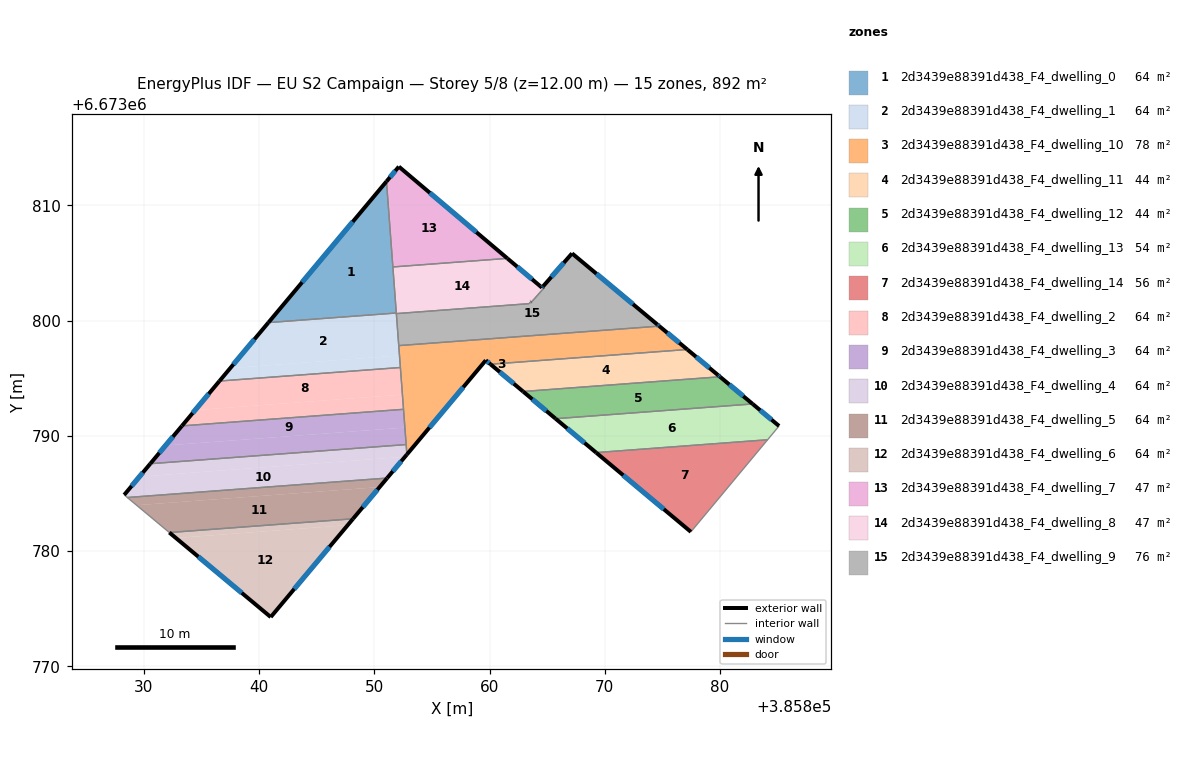
=== STOREY PLAN SPEC (per zone: floor XY polygon, exterior-wall plan segments, windows/doors) ===
zone 1: 2d3439e88391d438_F4_dwelling_0  (63.7 m²)
  floor: (385851.05, 6673812.09) (385851.91, 6673800.67) (385840.80, 6673799.84)
  exterior wall: (385851.05, 6673812.09) – (385840.80, 6673799.84)  [16.0 m]
    window: (385848.12, 6673808.59) – (385843.73, 6673803.34)  [8.8 m²]
  interior walls: 3
zone 2: 2d3439e88391d438_F4_dwelling_1  (63.7 m²)
  floor: (385851.91, 6673800.67) (385852.18, 6673796.98) (385837.49, 6673795.88) (385840.80, 6673799.84)
  floor: (385852.18, 6673796.98) (385852.26, 6673795.94) (385836.56, 6673794.77) (385837.49, 6673795.88)
  exterior wall: (385840.80, 6673799.84) – (385836.56, 6673794.76)  [6.6 m]
    window: (385839.59, 6673798.39) – (385837.77, 6673796.21)  [3.6 m²]
  interior walls: 5
zone 3: 2d3439e88391d438_F4_dwelling_10  (78.1 m²)
  floor: (385877.16, 6673797.50) (385860.08, 6673796.22) (385859.67, 6673796.57) (385852.83, 6673788.39) (385852.12, 6673797.84) (385874.73, 6673799.53)
  exterior wall: (385877.16, 6673797.50) – (385874.73, 6673799.53)  [3.2 m]
    window: (385876.47, 6673798.08) – (385875.42, 6673798.95)  [1.7 m²]
  exterior wall: (385859.67, 6673796.57) – (385860.08, 6673796.22)  [0.5 m]
    window: (385859.79, 6673796.47) – (385859.96, 6673796.32)  [0.3 m²]
  exterior wall: (385852.83, 6673788.39) – (385859.67, 6673796.57)  [10.7 m]
    window: (385854.78, 6673790.73) – (385857.72, 6673794.23)  [5.9 m²]
  interior walls: 6
zone 4: 2d3439e88391d438_F4_dwelling_11  (44.1 m²)
  floor: (385879.84, 6673795.27) (385880.00, 6673795.13) (385862.91, 6673793.86) (385860.08, 6673796.22) (385877.16, 6673797.50)
  exterior wall: (385879.84, 6673795.27) – (385877.16, 6673797.50)  [3.5 m]
    window: (385879.07, 6673795.91) – (385877.93, 6673796.87)  [1.9 m²]
  exterior wall: (385880.00, 6673795.13) – (385879.84, 6673795.27)  [0.2 m]
    window: (385879.95, 6673795.17) – (385879.88, 6673795.23)  [0.1 m²]
  exterior wall: (385860.08, 6673796.22) – (385862.91, 6673793.86)  [3.7 m]
    window: (385860.89, 6673795.55) – (385862.10, 6673794.53)  [2.0 m²]
  interior walls: 2
zone 5: 2d3439e88391d438_F4_dwelling_12  (44.0 m²)
  floor: (385882.83, 6673792.78) (385865.73, 6673791.50) (385862.91, 6673793.86) (385880.00, 6673795.13)
  exterior wall: (385862.91, 6673793.86) – (385865.73, 6673791.50)  [3.7 m]
    window: (385863.72, 6673793.18) – (385864.93, 6673792.17)  [2.0 m²]
  exterior wall: (385882.83, 6673792.78) – (385880.00, 6673795.13)  [3.7 m]
    window: (385882.02, 6673793.45) – (385880.81, 6673794.46)  [2.0 m²]
  interior walls: 2
zone 6: 2d3439e88391d438_F4_dwelling_13  (53.6 m²)
  floor: (385885.13, 6673790.86) (385884.13, 6673789.67) (385869.25, 6673788.55) (385865.73, 6673791.50) (385882.83, 6673792.78)
  exterior wall: (385865.73, 6673791.50) – (385869.25, 6673788.55)  [4.6 m]
    window: (385866.74, 6673790.66) – (385868.24, 6673789.40)  [2.5 m²]
  exterior wall: (385885.13, 6673790.86) – (385882.83, 6673792.78)  [3.0 m]
    window: (385884.47, 6673791.41) – (385883.49, 6673792.23)  [1.6 m²]
  interior walls: 3
zone 7: 2d3439e88391d438_F4_dwelling_14  (55.8 m²)
  floor: (385884.13, 6673789.67) (385877.47, 6673781.67) (385869.25, 6673788.55)
  exterior wall: (385869.25, 6673788.55) – (385877.47, 6673781.67)  [10.7 m]
    window: (385871.60, 6673786.59) – (385875.12, 6673783.64)  [5.9 m²]
  interior walls: 2
zone 8: 2d3439e88391d438_F4_dwelling_2  (63.7 m²)
  floor: (385852.26, 6673795.94) (385852.44, 6673793.59) (385834.45, 6673792.24) (385836.56, 6673794.77)
  floor: (385852.44, 6673793.59) (385852.53, 6673792.31) (385833.30, 6673790.87) (385834.45, 6673792.24)
  exterior wall: (385836.56, 6673794.76) – (385833.30, 6673790.87)  [5.1 m]
    window: (385835.63, 6673793.65) – (385834.23, 6673791.98)  [2.8 m²]
  interior walls: 3
zone 9: 2d3439e88391d438_F4_dwelling_3  (63.8 m²)
  floor: (385852.53, 6673792.31) (385852.65, 6673790.73) (385831.88, 6673789.17) (385833.30, 6673790.87)
  floor: (385852.65, 6673790.73) (385852.76, 6673789.25) (385830.55, 6673787.59) (385831.88, 6673789.17)
  exterior wall: (385833.30, 6673790.87) – (385830.55, 6673787.59)  [4.3 m]
    window: (385832.52, 6673789.93) – (385831.34, 6673788.53)  [2.4 m²]
  interior walls: 3
zone 10: 2d3439e88391d438_F4_dwelling_4  (63.7 m²)
  floor: (385852.66, 6673788.19) (385851.11, 6673786.34) (385828.56, 6673784.66) (385828.29, 6673784.88) (385829.61, 6673786.47)
  floor: (385852.76, 6673789.25) (385852.83, 6673788.39) (385852.66, 6673788.19) (385829.61, 6673786.47) (385830.55, 6673787.59)
  exterior wall: (385851.11, 6673786.34) – (385852.83, 6673788.39)  [2.7 m]
    window: (385851.60, 6673786.93) – (385852.34, 6673787.81)  [1.5 m²]
  exterior wall: (385830.55, 6673787.59) – (385828.29, 6673784.88)  [3.5 m]
    window: (385829.91, 6673786.82) – (385828.94, 6673785.66)  [1.9 m²]
  interior walls: 4
zone 11: 2d3439e88391d438_F4_dwelling_5  (63.7 m²)
  floor: (385851.11, 6673786.34) (385850.46, 6673785.56) (385829.37, 6673783.99) (385828.56, 6673784.66)
  floor: (385850.46, 6673785.56) (385848.15, 6673782.81) (385832.21, 6673781.62) (385829.37, 6673783.99)
  exterior wall: (385848.15, 6673782.81) – (385851.11, 6673786.34)  [4.6 m]
    window: (385849.00, 6673783.82) – (385850.27, 6673785.33)  [2.5 m²]
  interior walls: 3
zone 12: 2d3439e88391d438_F4_dwelling_6  (63.7 m²)
  floor: (385848.15, 6673782.81) (385847.69, 6673782.26) (385832.78, 6673781.14) (385832.21, 6673781.62)
  floor: (385847.69, 6673782.26) (385841.01, 6673774.28) (385832.78, 6673781.14)
  exterior wall: (385832.21, 6673781.62) – (385841.01, 6673774.28)  [11.5 m]
    window: (385834.72, 6673779.52) – (385838.49, 6673776.38)  [6.3 m²]
  exterior wall: (385841.01, 6673774.28) – (385848.15, 6673782.81)  [11.1 m]
    window: (385843.05, 6673776.72) – (385846.11, 6673780.37)  [6.1 m²]
  interior walls: 1
zone 13: 2d3439e88391d438_F4_dwelling_7  (47.4 m²)
  floor: (385861.54, 6673805.41) (385851.61, 6673804.67) (385851.05, 6673812.09) (385852.13, 6673813.37)
  exterior wall: (385852.13, 6673813.37) – (385851.05, 6673812.09)  [1.7 m]
    window: (385851.82, 6673813.01) – (385851.36, 6673812.45)  [0.9 m²]
  exterior wall: (385861.54, 6673805.41) – (385852.13, 6673813.37)  [12.3 m]
    window: (385858.85, 6673807.69) – (385854.82, 6673811.10)  [6.8 m²]
  interior walls: 2
zone 14: 2d3439e88391d438_F4_dwelling_8  (47.4 m²)
  floor: (385864.65, 6673802.99) (385864.76, 6673802.89) (385864.56, 6673802.66) (385863.68, 6673801.66) (385863.59, 6673801.65) (385863.43, 6673801.48) (385851.91, 6673800.62) (385851.61, 6673804.67) (385861.54, 6673805.41) (385864.55, 6673802.87)
  exterior wall: (385864.55, 6673802.87) – (385861.54, 6673805.41)  [3.9 m]
    window: (385863.69, 6673803.60) – (385862.40, 6673804.68)  [2.2 m²]
  exterior wall: (385864.65, 6673802.99) – (385864.55, 6673802.87)  [0.2 m]
    window: (385864.62, 6673802.95) – (385864.58, 6673802.90)  [0.1 m²]
  exterior wall: (385863.59, 6673801.65) – (385863.61, 6673801.65)  [0.0 m]
  interior walls: 9
zone 15: 2d3439e88391d438_F4_dwelling_9  (76.0 m²)
  floor: (385874.56, 6673799.67) (385874.73, 6673799.53) (385852.12, 6673797.84) (385851.91, 6673800.62) (385863.43, 6673801.49) (385863.61, 6673801.65) (385863.68, 6673801.66) (385864.57, 6673802.67) (385864.76, 6673802.89) (385864.65, 6673802.99) (385867.16, 6673805.84)
  exterior wall: (385867.16, 6673805.84) – (385864.65, 6673802.99)  [3.8 m]
    window: (385866.44, 6673805.03) – (385865.37, 6673803.80)  [2.1 m²]
  exterior wall: (385874.56, 6673799.67) – (385867.16, 6673805.84)  [9.6 m]
    window: (385872.45, 6673801.43) – (385869.27, 6673804.08)  [5.3 m²]
  exterior wall: (385874.73, 6673799.53) – (385874.56, 6673799.67)  [0.2 m]
    window: (385874.68, 6673799.57) – (385874.61, 6673799.63)  [0.1 m²]
  exterior wall: (385863.61, 6673801.65) – (385863.60, 6673801.65)  [0.0 m]
  interior walls: 8

=== DERIVED (storey summary) ===
Building: EU S2 Campaign
Storey: 5 of 8  (floor level z = 12.00 m)
Storey gross floor area: 892.4 m²
Zones on this storey: 15
  - 2d3439e88391d438_F4_dwelling_0: floor 63.7 m²; exterior wall 16.0 m (47.9 m²); 1 window(s) 8.8 m²; WWR 18.4%
  - 2d3439e88391d438_F4_dwelling_1: floor 63.7 m²; exterior wall 6.6 m (19.8 m²); 1 window(s) 3.6 m²; WWR 18.4%
  - 2d3439e88391d438_F4_dwelling_10: floor 78.1 m²; exterior wall 14.4 m (43.1 m²); 3 window(s) 7.9 m²; WWR 18.4%
  - 2d3439e88391d438_F4_dwelling_11: floor 44.1 m²; exterior wall 7.4 m (22.2 m²); 3 window(s) 4.1 m²; WWR 18.4%
  - 2d3439e88391d438_F4_dwelling_12: floor 44.0 m²; exterior wall 7.4 m (22.1 m²); 2 window(s) 4.1 m²; WWR 18.4%
  - 2d3439e88391d438_F4_dwelling_13: floor 53.6 m²; exterior wall 7.6 m (22.7 m²); 2 window(s) 4.2 m²; WWR 18.4%
  - 2d3439e88391d438_F4_dwelling_14: floor 55.8 m²; exterior wall 10.7 m (32.2 m²); 1 window(s) 5.9 m²; WWR 18.4%
  - 2d3439e88391d438_F4_dwelling_2: floor 63.7 m²; exterior wall 5.1 m (15.2 m²); 1 window(s) 2.8 m²; WWR 18.4%
  - 2d3439e88391d438_F4_dwelling_3: floor 63.8 m²; exterior wall 4.3 m (12.8 m²); 1 window(s) 2.4 m²; WWR 18.4%
  - 2d3439e88391d438_F4_dwelling_4: floor 63.7 m²; exterior wall 6.2 m (18.6 m²); 2 window(s) 3.4 m²; WWR 18.4%
  - 2d3439e88391d438_F4_dwelling_5: floor 63.7 m²; exterior wall 4.6 m (13.8 m²); 1 window(s) 2.5 m²; WWR 18.4%
  - 2d3439e88391d438_F4_dwelling_6: floor 63.7 m²; exterior wall 22.6 m (67.8 m²); 2 window(s) 12.4 m²; WWR 18.4%
  - 2d3439e88391d438_F4_dwelling_7: floor 47.4 m²; exterior wall 14.0 m (42.0 m²); 2 window(s) 7.7 m²; WWR 18.4%
  - 2d3439e88391d438_F4_dwelling_8: floor 47.4 m²; exterior wall 4.1 m (12.3 m²); 2 window(s) 2.2 m²; WWR 18.3%
  - 2d3439e88391d438_F4_dwelling_9: floor 76.0 m²; exterior wall 13.7 m (41.0 m²); 3 window(s) 7.5 m²; WWR 18.4%
Zone adjacency (shared interzone walls):
  - 2d3439e88391d438_F4_dwelling_0 ↔ 2d3439e88391d438_F4_dwelling_1
  - 2d3439e88391d438_F4_dwelling_0 ↔ 2d3439e88391d438_F4_dwelling_7
  - 2d3439e88391d438_F4_dwelling_0 ↔ 2d3439e88391d438_F4_dwelling_8
  - 2d3439e88391d438_F4_dwelling_1 ↔ 2d3439e88391d438_F4_dwelling_10
  - 2d3439e88391d438_F4_dwelling_1 ↔ 2d3439e88391d438_F4_dwelling_2
  - 2d3439e88391d438_F4_dwelling_1 ↔ 2d3439e88391d438_F4_dwelling_8
  - 2d3439e88391d438_F4_dwelling_1 ↔ 2d3439e88391d438_F4_dwelling_9
  - 2d3439e88391d438_F4_dwelling_10 ↔ 2d3439e88391d438_F4_dwelling_11
  - 2d3439e88391d438_F4_dwelling_10 ↔ 2d3439e88391d438_F4_dwelling_2
  - 2d3439e88391d438_F4_dwelling_10 ↔ 2d3439e88391d438_F4_dwelling_3
  - 2d3439e88391d438_F4_dwelling_10 ↔ 2d3439e88391d438_F4_dwelling_4
  - 2d3439e88391d438_F4_dwelling_10 ↔ 2d3439e88391d438_F4_dwelling_9
  - 2d3439e88391d438_F4_dwelling_11 ↔ 2d3439e88391d438_F4_dwelling_12
  - 2d3439e88391d438_F4_dwelling_12 ↔ 2d3439e88391d438_F4_dwelling_13
  - 2d3439e88391d438_F4_dwelling_13 ↔ 2d3439e88391d438_F4_dwelling_14
  - 2d3439e88391d438_F4_dwelling_2 ↔ 2d3439e88391d438_F4_dwelling_3
  - 2d3439e88391d438_F4_dwelling_3 ↔ 2d3439e88391d438_F4_dwelling_4
  - 2d3439e88391d438_F4_dwelling_4 ↔ 2d3439e88391d438_F4_dwelling_5
  - 2d3439e88391d438_F4_dwelling_5 ↔ 2d3439e88391d438_F4_dwelling_6
  - 2d3439e88391d438_F4_dwelling_7 ↔ 2d3439e88391d438_F4_dwelling_8
  - 2d3439e88391d438_F4_dwelling_8 ↔ 2d3439e88391d438_F4_dwelling_9